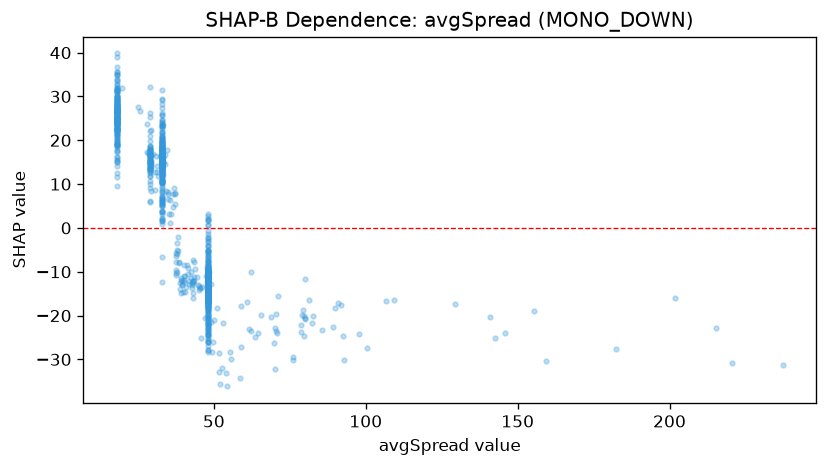

The file beside this chart, header and first rows:
feature_value, shap_value
33.0, 2.297
33.0, 10.44
33.0, 16.03
80.0, -11.58
33.0, 8.252
33.0, 10.19
33.0, 6.225
33.0, 6.08
33.0, 15.73
33.0, 11.01
42.4, -10.09
33.0, 7.614
33.0, 10.34
33.0, 14.3
155.5, -19.07
33.0, 17.39
33.0, 10.43
81.3, -16.48
33.0, 24.67
33.0, 13.56
33.0, 14.79
33.0, 18.09
33.0, 19.21
33.0, 16.06
33.0, 20.08
33.0, 14.58
53.0, -21.61
33.0, 15.33
33.0, 13.59
33.0, 16.04
33.0, 17.61
33.0, 17.41
33.0, 0.7829
33.0, 3.869
33.0, 11.83
33.0, 3.942
62.1, -10.14
33.0, 5.557
33.0, 19.04
33.0, 6.026
33.0, 10.94
33.0, 19.42
33.0, 6.479
33.0, 10.47
33.0, 1.961
33.0, 1.697
91.9, -17.66
33.0, -6.521
33.0, 5.592
33.0, 17.18
33.0, 14.9
33.0, 11.45
33.0, 25.86
33.0, 14.05
33.0, 16.89
33.0, 6.407
35.5, 1.187
33.0, 16.06
33.0, 15.88
33.0, 15.37
... 1,231 more rows
